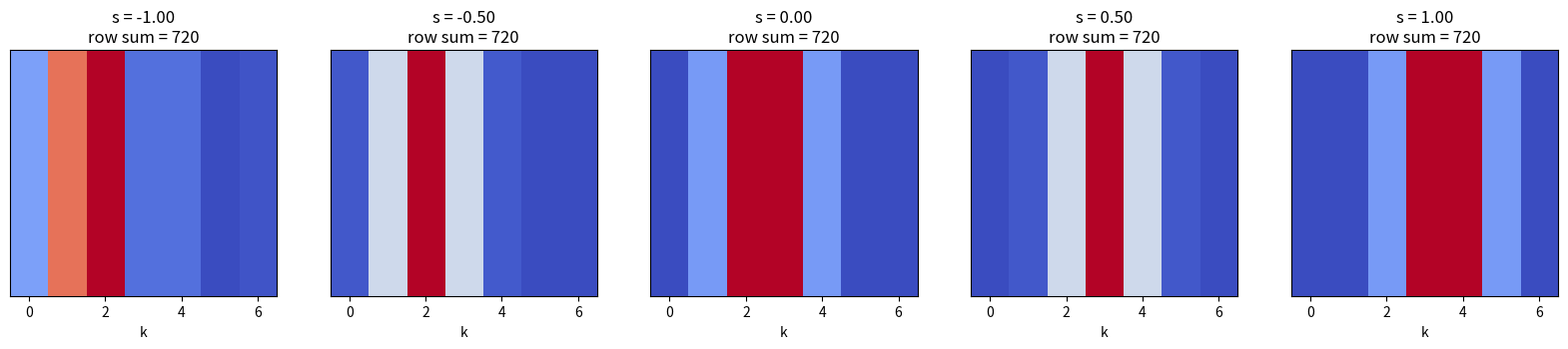

This chart was generated by the following Python code: (Note: this script raises an exception after producing the figure.)
"""Heatmap of the extended Eulerian triangle A(n,k,s) as s varies."""
import numpy as np
import matplotlib.pyplot as plt
from math import comb

def A(n: int, k: int, s: float) -> float:
    return sum((-1) ** i * comb(n + 1, i) * (k + 1 - i - s) ** n for i in range(k + 1))

n = 6
shifts = np.linspace(-1.0, 1.0, 5)
fig, axes = plt.subplots(1, len(shifts), figsize=(4 * len(shifts), 3.2), squeeze=False)
for ax, s in zip(axes[0], shifts):
    M = np.array([[A(n, k, float(s)) for k in range(n + 1)] for _ in range(1)])
    ax.imshow(M, aspect="auto", cmap="coolwarm")
    ax.set_title(f"s = {s:.2f}\nrow sum = {sum(A(n,k,float(s)) for k in range(n+1)):.0f}")
    ax.set_xlabel("k"); ax.set_yticks([])
fig.suptitle(f"Extended Eulerian row n={n}: entries move, sum stays {np.math.factorial(n)}")
plt.tight_layout(); plt.savefig("eulerian_heatmap.png", dpi=150)
print("wrote eulerian_heatmap.png")
